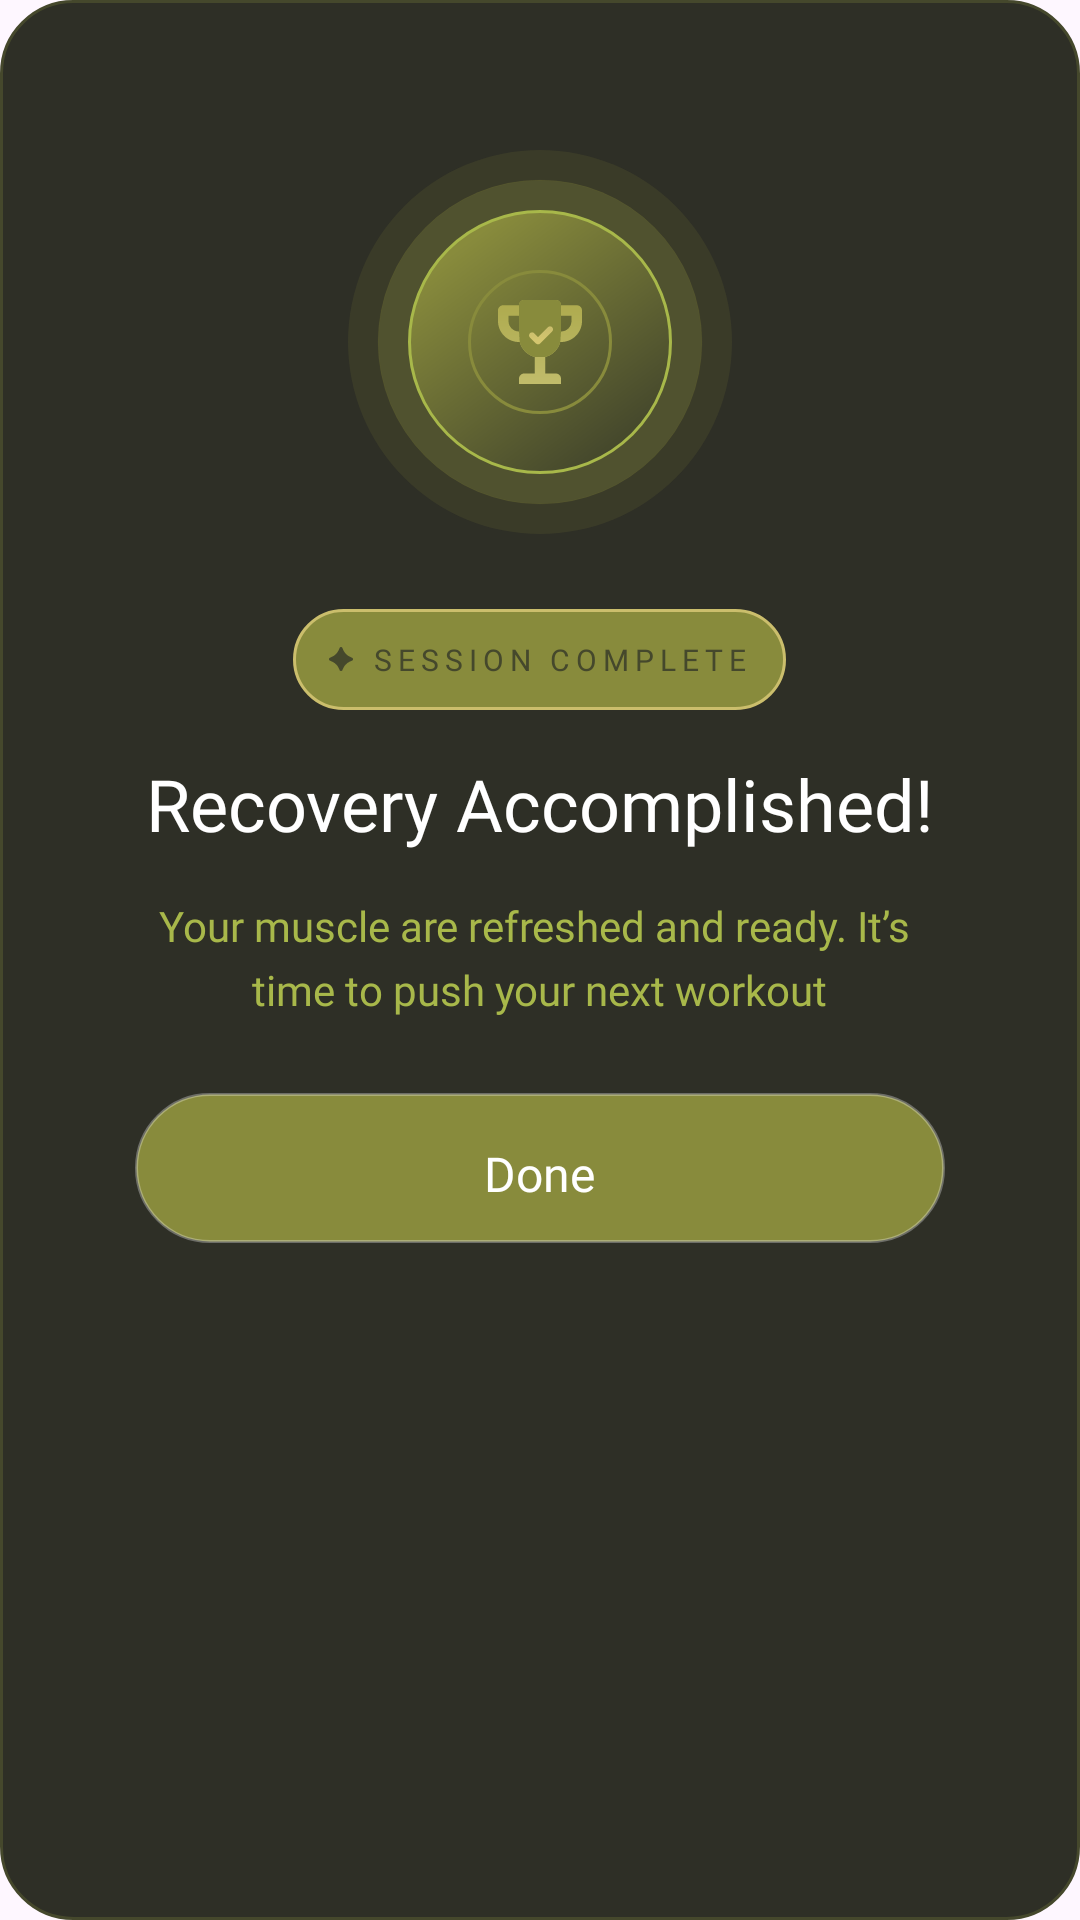

Produce the Android XML layout that renders to this screen, including the resource entries it uses.
<!-- AndroidManifest.xml: application theme Theme.READIApp -->
<!-- res/layout/custom_alert_dialog.xml -->
<?xml version="1.0" encoding="utf-8"?>
<LinearLayout xmlns:android="http://schemas.android.com/apk/res/android"
    xmlns:tools="http://schemas.android.com/tools"
    android:layout_width="match_parent"
    android:layout_height="wrap_content"
    android:orientation="vertical"
    android:background="@drawable/bg_24rd_custom_dialog"
    android:paddingVertical="50dp"
    android:paddingHorizontal="20dp">

        <androidx.appcompat.widget.AppCompatImageView
            android:layout_width="wrap_content"
            android:layout_height="wrap_content"
            android:src="@drawable/ic_cup"
            android:layout_gravity="center"/>

        <LinearLayout
            android:layout_width="wrap_content"
            android:layout_height="wrap_content"
            android:background="@drawable/bg_120rd"
            android:paddingHorizontal="12dp"
            android:paddingVertical="10dp"
            android:orientation="horizontal"
            android:layout_gravity="center"
            android:layout_marginTop="25dp">

            <androidx.appcompat.widget.AppCompatImageView
                android:layout_width="wrap_content"
                android:layout_height="wrap_content"
                android:src="@drawable/ic_rectangle"
                android:layout_gravity="center"/>

            <TextView
                android:layout_width="wrap_content"
                android:layout_height="wrap_content"
                android:text="@string/text_session_complete"
                android:textSize="10sp"
                android:layout_marginStart="6dp"
                android:fontFamily="@font/outfit_extra_bold"
                android:textColor="@color/green_dark"
                android:letterSpacing="0.2"
                tools:ignore="SmallSp" />

        </LinearLayout>

        <TextView
            android:layout_width="wrap_content"
            android:layout_height="wrap_content"
            android:text="@string/text_recovery_accomplished"
            android:textColor="@color/white"
            android:textSize="24sp"
            android:layout_marginTop="15dp"
            android:layout_gravity="center"
            android:fontFamily="@font/outfit_bold" />

        <TextView
            android:layout_width="wrap_content"
            android:layout_height="wrap_content"
            android:text="@string/text_your_muscle_are_refreshed_and_ready_it_s_time_to_push_your_next_workout"
            android:textColor="@color/yellow_green_text"
            android:textSize="14sp"
            android:layout_gravity="center"
            android:textAlignment="center"
            android:lineSpacingExtra="5dp"
            android:layout_marginTop="15dp"
            android:fontFamily="@font/outfit_regular" />

        <RelativeLayout
            android:id="@+id/btnDone"
            android:layout_width="270dp"
            android:layout_height="50dp"
            android:background="@drawable/bg_button_primary"
            android:padding="16dp"
            android:layout_gravity="center"
            android:layout_marginTop="25dp">

            <TextView
                android:layout_width="wrap_content"
                android:layout_height="wrap_content"
                android:text="@string/text_done"
                android:textSize="16sp"
                android:layout_centerInParent="true"
                android:fontFamily="@font/outfit_bold"
                android:textColor="@color/white" />

        </RelativeLayout>

</LinearLayout>
<!-- resources referenced by this layout -->
<resources>
  <color name="green_dark">#45482C</color>
  <color name="white">#FFFFFFFF</color>
  <color name="yellow_green_text">#A8B84A</color>
  <!-- drawable bg_120rd (drawable) -->
  <?xml version="1.0" encoding="utf-8"?>
  <shape xmlns:android="http://schemas.android.com/apk/res/android">
      <solid android:color="@color/yellow_green" />
      <stroke android:width="1dp"
          android:color="@color/primary_gold" />
      <corners android:radius="120dp" />
  </shape>
  <!-- drawable bg_24rd_custom_dialog (drawable) -->
  <shape xmlns:android="http://schemas.android.com/apk/res/android"
      android:shape="rectangle">
  
      <solid android:color="@color/dark_olive"/>
      <stroke android:width="1.11dp"
          android:color="@color/green_dark" />
      <corners android:radius="24dp" />
  
  </shape>
  <!-- drawable bg_button_primary (drawable) -->
  <?xml version="1.0" encoding="utf-8"?>
  <shape xmlns:android="http://schemas.android.com/apk/res/android"
      android:shape="rectangle">
  
      <corners android:radius="50dp"/>
      <solid android:color="@color/yellow_green" />
  
      <stroke android:width="1dp"
          android:color="@color/white_30_percent"/>
  
  </shape>
  <!-- drawable ic_cup: vector/xml drawable (drawable, 4696 chars, omitted) -->
  <!-- drawable ic_rectangle (drawable) -->
  <vector xmlns:android="http://schemas.android.com/apk/res/android"
      android:width="8dp"
      android:height="8dp"
      android:viewportWidth="8"
      android:viewportHeight="8">
    <path
        android:pathData="M4.7135,7.1291L4.4675,7.6951C4.4291,7.7873 4.3642,7.866 4.2811,7.9214C4.198,7.9767 4.1004,8.0063 4.0005,8.0063C3.9007,8.0063 3.803,7.9767 3.7199,7.9214C3.6368,7.866 3.572,7.7873 3.5335,7.6951L3.2875,7.1291C2.855,6.1278 2.0629,5.325 1.0675,4.8791L0.3085,4.5401C0.2164,4.4977 0.1384,4.4299 0.0837,4.3445C0.0291,4.2592 0,4.1599 0,4.0586C0,3.9572 0.0291,3.858 0.0837,3.7727C0.1384,3.6873 0.2164,3.6194 0.3085,3.5771L1.0255,3.2581C2.0459,2.7995 2.8516,1.967 3.2765,0.9321L3.5295,0.3211C3.5667,0.2264 3.6315,0.1452 3.7155,0.0879C3.7995,0.0306 3.8988,0 4.0005,0C4.1022,0 4.2015,0.0306 4.2855,0.0879C4.3695,0.1452 4.4344,0.2264 4.4715,0.3211L4.7245,0.9311C5.149,1.9662 5.9543,2.799 6.9745,3.2581L7.6925,3.5781C7.7843,3.6206 7.862,3.6884 7.9165,3.7736C7.971,3.8589 7.9999,3.9579 7.9999,4.0591C7.9999,4.1602 7.971,4.2593 7.9165,4.3445C7.862,4.4297 7.7843,4.4976 7.6925,4.5401L6.9325,4.8781C5.9373,5.3245 5.1456,6.1276 4.7135,7.1291Z"
        android:fillColor="#45482C"/>
  </vector>
  <string name="text_done">Done</string>
  <string name="text_recovery_accomplished">Recovery Accomplished!</string>
  <string name="text_session_complete">SESSION COMPLETE</string>
  <string name="text_your_muscle_are_refreshed_and_ready_it_s_time_to_push_your_next_workout">Your muscle are refreshed and ready. It’s \ntime to push your next workout</string>
  <style name="Theme.READIApp" parent="Base.Theme.READIApp" />
  <color name="yellow_green">#888B3C</color>
  <color name="primary_gold">#CBBE6C</color>
  <color name="dark_olive">#2E2F26</color>
  <color name="white_30_percent">#4DFFFFFF</color>
  <style name="Base.Theme.READIApp" parent="Theme.Material3.DayNight.NoActionBar">
  
          <item name="android:statusBarColor">@android:color/transparent</item>
          <item name="android:navigationBarColor">@android:color/transparent</item>
          <item name="android:windowDrawsSystemBarBackgrounds">true</item>
      </style>
</resources>
